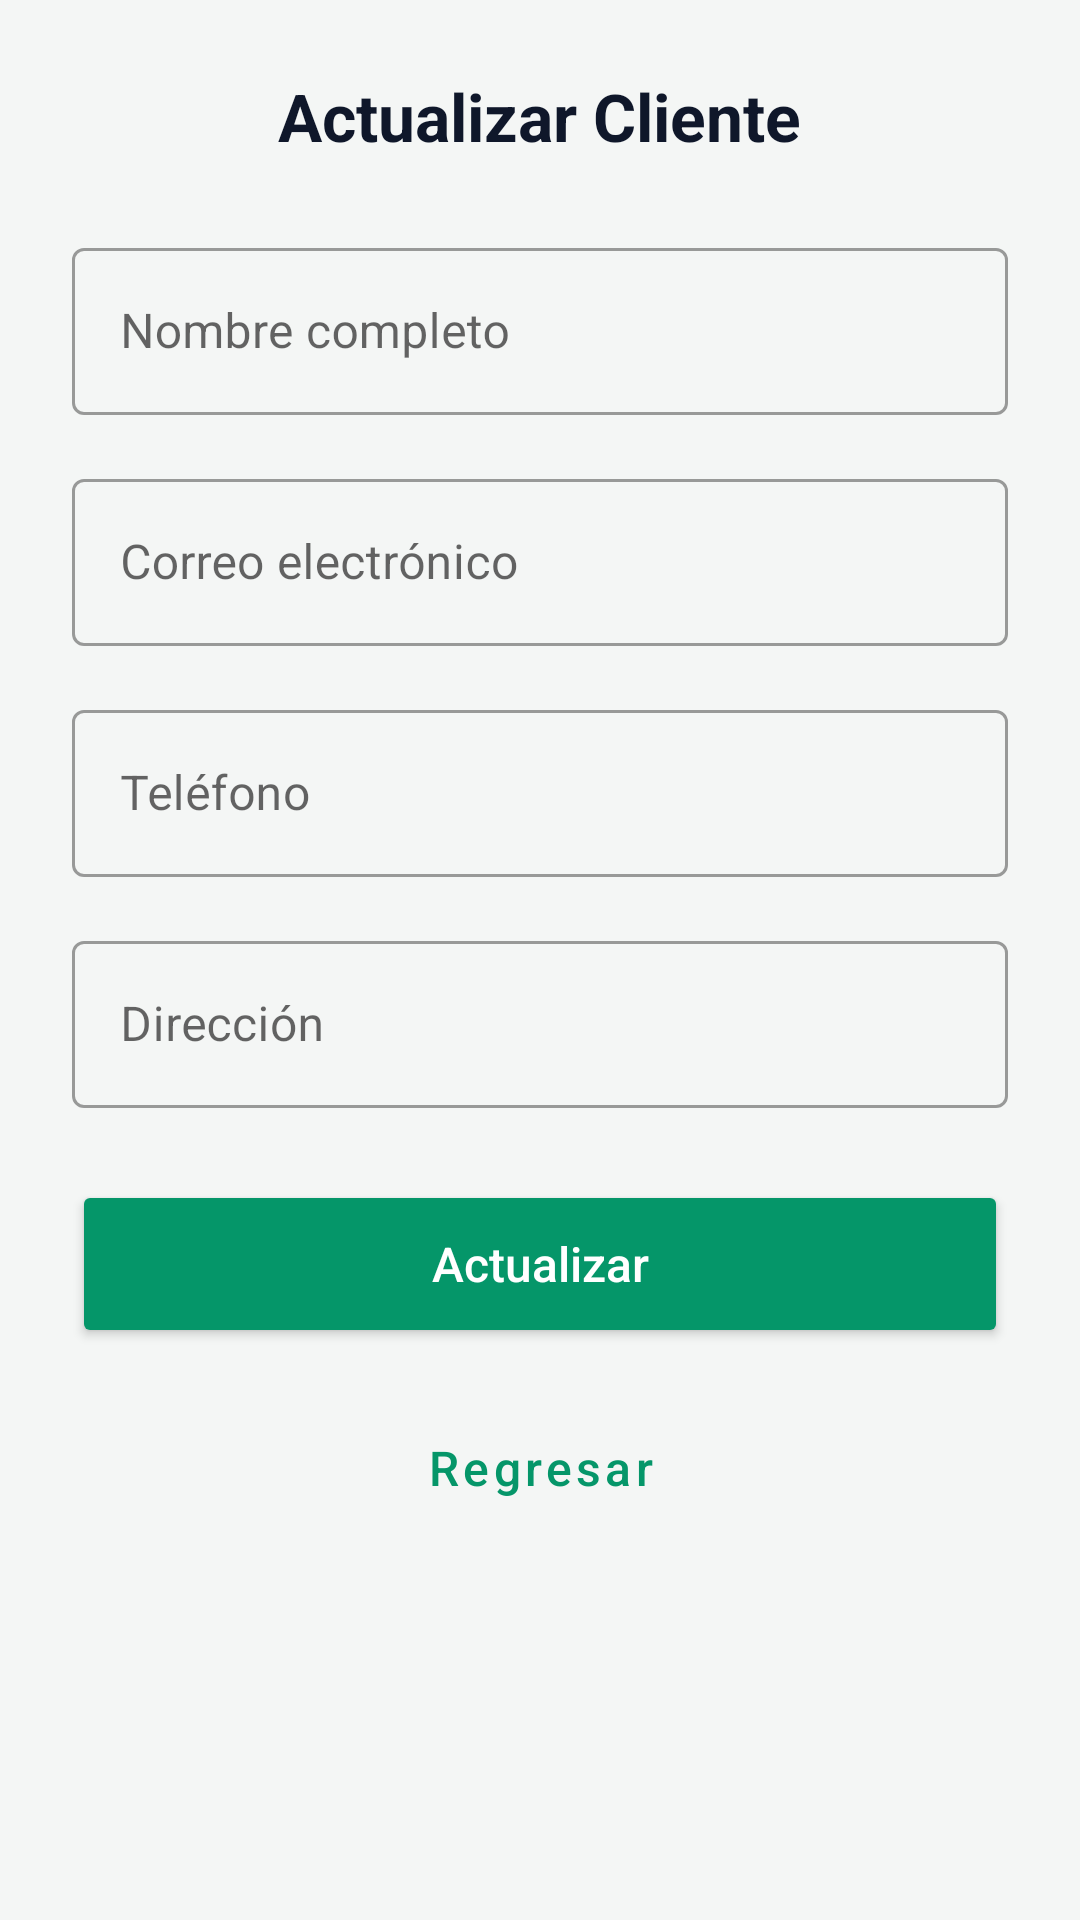

Here is an Android app screen rendered from its layout file. Give the layout XML and the strings, colors and styles it references.
<!-- AndroidManifest.xml: application theme Theme.GestionOrdenesCompras -->
<!-- res/layout/activity_actualizar_cliente.xml -->
<?xml version="1.0" encoding="utf-8"?>
<ScrollView
    xmlns:android="http://schemas.android.com/apk/res/android"
    xmlns:app="http://schemas.android.com/apk/res-auto"
    xmlns:tools="http://schemas.android.com/tools"
    android:id="@+id/main"
    android:layout_width="match_parent"
    android:layout_height="match_parent"
    android:fillViewport="true"
    android:background="?android:attr/colorBackground"
    tools:context=".ActualizarClienteActivity">
    <LinearLayout
        android:layout_width="match_parent"
        android:layout_height="wrap_content"
        android:orientation="vertical"
        android:padding="24dp">
        
        <TextView
            android:id="@+id/tvTituloPantalla"
            android:layout_width="wrap_content"
            android:layout_height="wrap_content"
            android:text="Actualizar Cliente"
            android:textColor="?android:attr/textColorPrimary"
            android:textSize="22sp"
            android:textStyle="bold"
            android:layout_gravity="center"/>
        
        <com.google.android.material.textfield.TextInputLayout
            android:layout_width="match_parent"
            android:layout_height="wrap_content"
            android:layout_marginTop="24dp"
            android:hint="Nombre completo"
            style="@style/Widget.MaterialComponents.TextInputLayout.OutlinedBox">
            <com.google.android.material.textfield.TextInputEditText
                android:id="@+id/etNombre"
                android:layout_width="match_parent"
                android:layout_height="wrap_content"
                android:inputType="textPersonName"
                android:textColor="?android:attr/textColorPrimary" />
        </com.google.android.material.textfield.TextInputLayout>
        
        <com.google.android.material.textfield.TextInputLayout
            android:layout_width="match_parent"
            android:layout_height="wrap_content"
            android:layout_marginTop="16dp"
            android:hint="Correo electrónico"
            style="@style/Widget.MaterialComponents.TextInputLayout.OutlinedBox">
            <com.google.android.material.textfield.TextInputEditText
                android:id="@+id/etCorreo"
                android:layout_width="match_parent"
                android:layout_height="wrap_content"
                android:inputType="textEmailAddress"
                android:textColor="?android:attr/textColorPrimary" />
        </com.google.android.material.textfield.TextInputLayout>
        
        <com.google.android.material.textfield.TextInputLayout
            android:layout_width="match_parent"
            android:layout_height="wrap_content"
            android:layout_marginTop="16dp"
            android:hint="Teléfono"
            style="@style/Widget.MaterialComponents.TextInputLayout.OutlinedBox">
            <com.google.android.material.textfield.TextInputEditText
                android:id="@+id/etTelefono"
                android:layout_width="match_parent"
                android:layout_height="wrap_content"
                android:inputType="phone"
                android:textColor="?android:attr/textColorPrimary" />
        </com.google.android.material.textfield.TextInputLayout>
        
        <com.google.android.material.textfield.TextInputLayout
            android:layout_width="match_parent"
            android:layout_height="wrap_content"
            android:layout_marginTop="16dp"
            android:hint="Dirección"
            style="@style/Widget.MaterialComponents.TextInputLayout.OutlinedBox">
            <com.google.android.material.textfield.TextInputEditText
                android:id="@+id/etDireccion"
                android:layout_width="match_parent"
                android:layout_height="wrap_content"
                android:inputType="textPostalAddress"
                android:textColor="?android:attr/textColorPrimary" />
        </com.google.android.material.textfield.TextInputLayout>
        
        <Button
            android:id="@+id/btnActualizar"
            android:layout_width="match_parent"
            android:layout_height="56dp"
            android:layout_marginTop="24dp"
            android:text="Actualizar"
            android:textAllCaps="false"
            android:textSize="16sp"
            app:backgroundTint="?attr/colorPrimary"
            android:textColor="?attr/colorOnPrimary" />
        
        <Button
            android:id="@+id/btnSalir"
            android:layout_width="match_parent"
            android:layout_height="56dp"
            android:layout_marginTop="12dp"
            android:text="Regresar"
            android:textAllCaps="false"
            android:textSize="16sp"
            style="@style/Widget.MaterialComponents.Button.OutlinedButton"
            android:textColor="?attr/colorPrimary"
            app:strokeColor="?attr/colorPrimary" />
    </LinearLayout>
</ScrollView>
<!-- resources referenced by this layout -->
<resources>
  <style name="Theme.GestionOrdenesCompras" parent="Base.Theme.GestionOrdenesCompras" />
  <style name="Base.Theme.GestionOrdenesCompras" parent="Theme.MaterialComponents.DayNight.NoActionBar">
          <item name="colorPrimary">@color/primary_light</item>
          <item name="colorOnPrimary">@color/on_primary_light</item>
          <item name="android:colorBackground">@color/background_light</item>
          <item name="android:textColorPrimary">@color/text_primary_light</item>
          <item name="android:textColorSecondary">@color/text_secondary_light</item>
          <item name="colorError">@color/error_light</item>
      </style>
  <color name="primary_light">#059669</color>
  <color name="on_primary_light">#FFFFFF</color>
  <color name="background_light">#F4F6F5</color>
  <color name="text_primary_light">#0F172A</color>
  <color name="text_secondary_light">#475569</color>
  <color name="error_light">#E11D48</color>
</resources>
